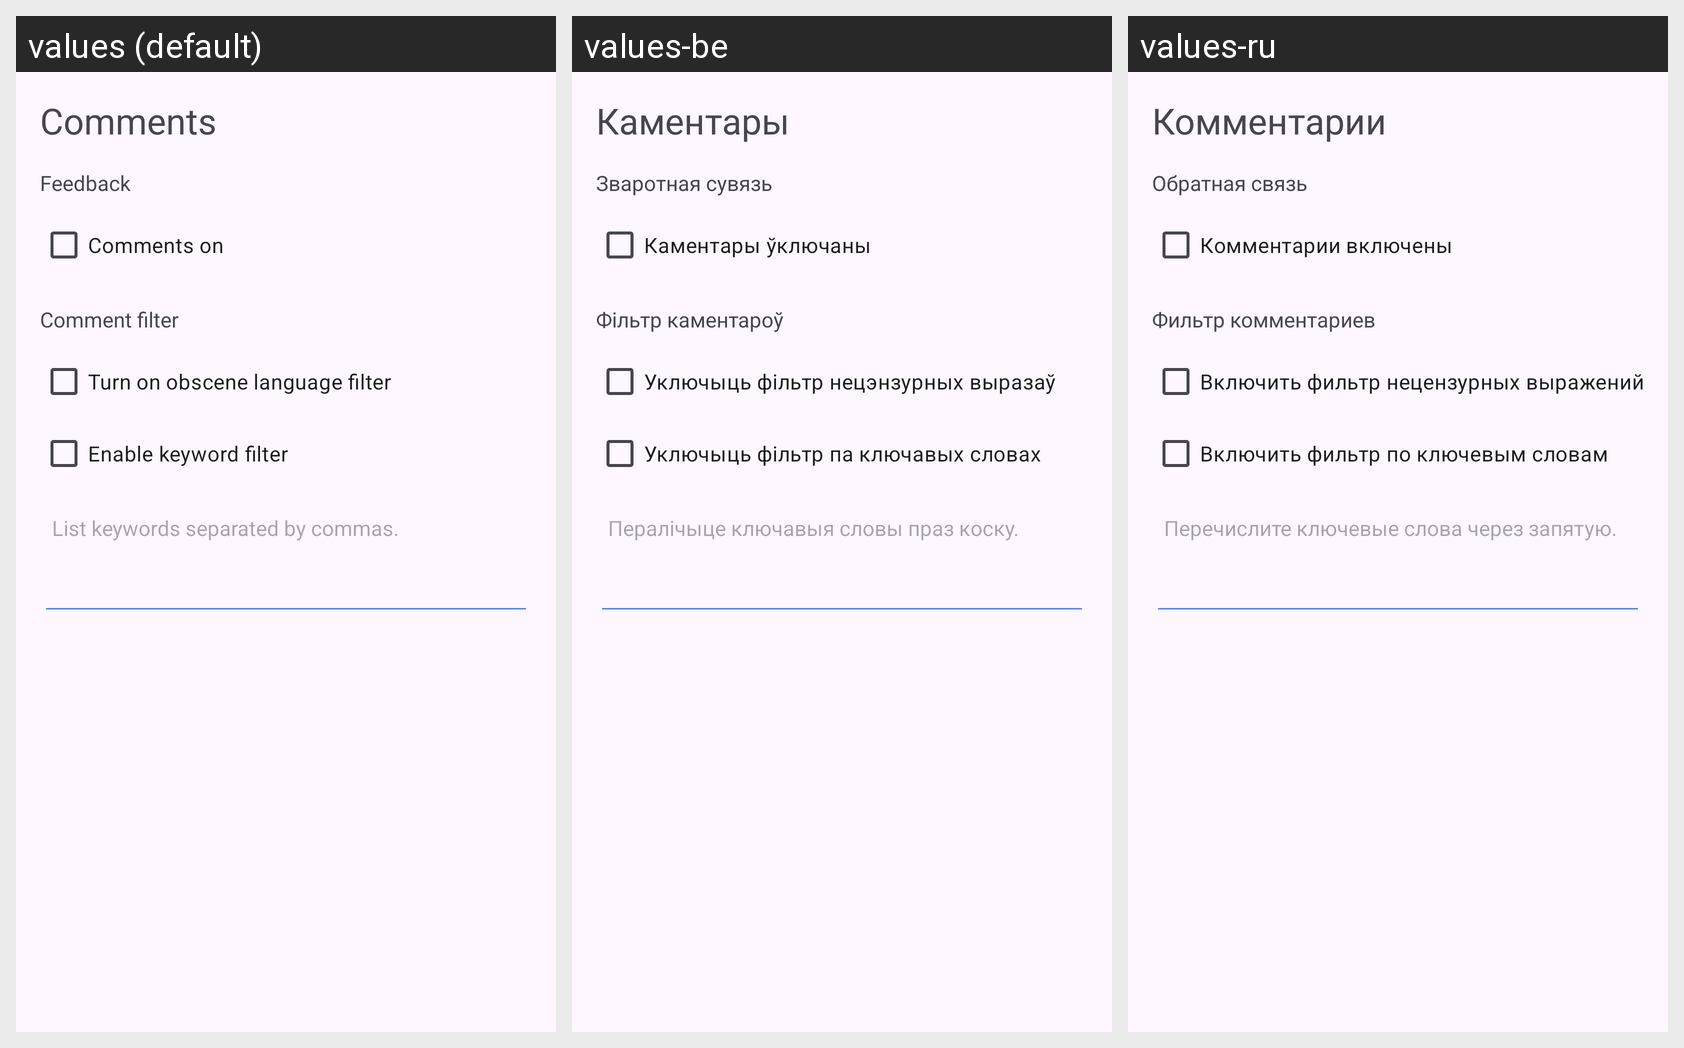

Strings drawn on this Android screen and how each of the app's shown locales translates them:
Android screen res/layout/content_community_settings_commentsl.xml rendered under 3 locales, left to right: values (default), values-be, values-ru. Device: Nexus 5 (rendered at 1080×1920; each locale shown at half size, 540×960, under a caption strip naming it); theme App.DayNight.
Strings drawn on this screen, with the default value and each locale's value (text and hints the layout hard-codes, and strings that could not be matched under every locale, appear in the picture but are not listed):

community_options_comments_title
  values: Comments
  values-be: Каментары
  values-ru: Комментарии

community_options_feedback_title
  values: Feedback
  values-be: Зваротная сувязь
  values-ru: Обратная связь

community_options_enable_comments
  values: Comments on
  values-be: Каментары ўключаны
  values-ru: Комментарии включены

community_options_comments_filter_title
  values: Comment filter
  values-be: Фільтр каментароў
  values-ru: Фильтр комментариев

community_options_enable_profanity_filter
  values: Turn on obscene language filter
  values-be: Уключыць фільтр нецэнзурных выразаў
  values-ru: Включить фильтр нецензурных выражений

community_options_enable_keyword_filter
  values: Enable keyword filter
  values-be: Уключыць фільтр па ключавых словах
  values-ru: Включить фильтр по ключевым словам

community_options_separate_keywords_by_commas
  values: List keywords separated by commas.
  values-be: Пералічыце ключавыя словы праз коску.
  values-ru: Перечислите ключевые слова через запятую.
